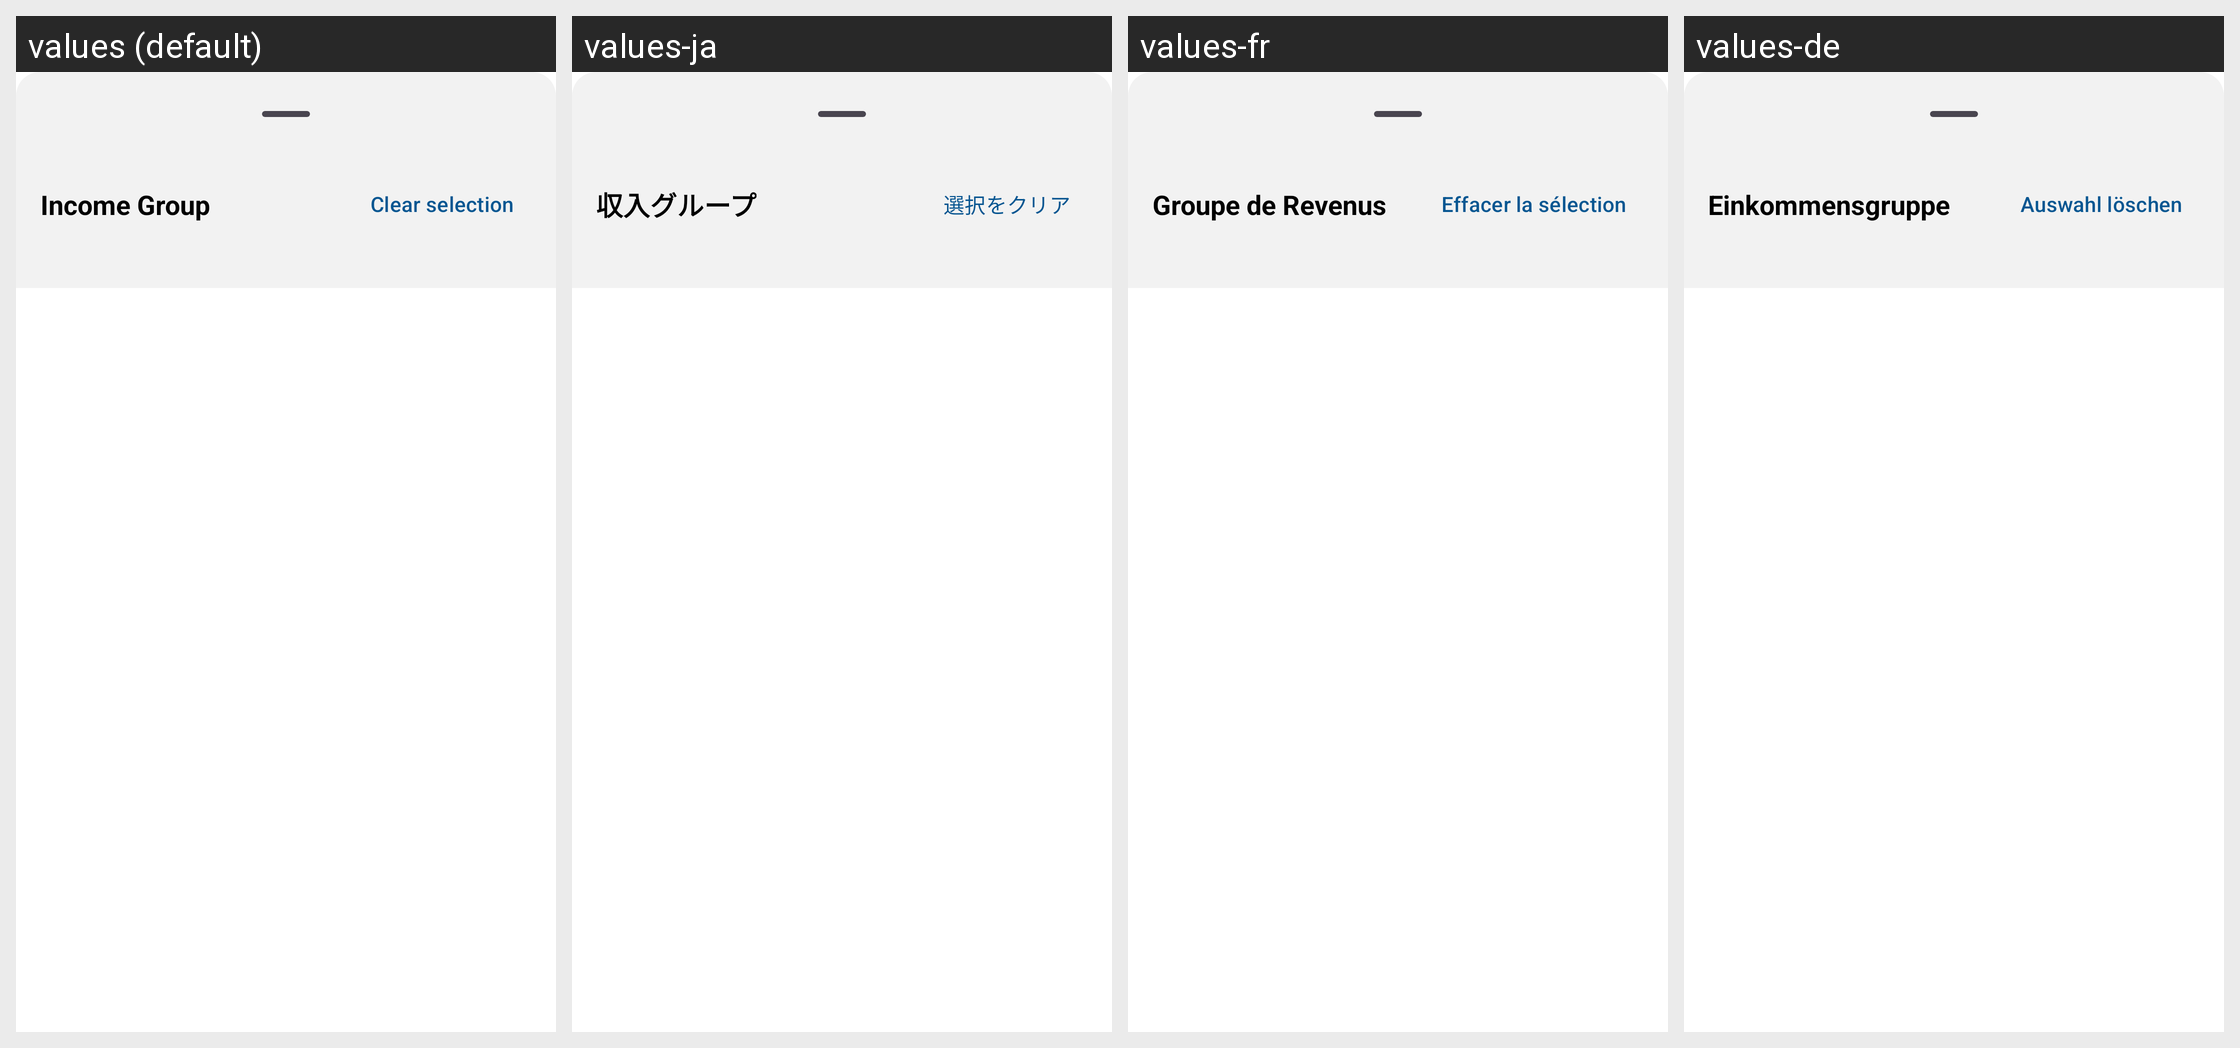

The Android screen above is rendered under several locales of the same app. Produce the string resources it draws, with the default and per-locale values.
Android screen res/layout/income_groups_selector_bottomsheet.xml rendered under 4 locales, left to right: values (default), values-ja, values-fr, values-de. Device: Nexus 5 (rendered at 1080×1920; each locale shown at half size, 540×960, under a caption strip naming it); theme Base.Theme.Dialcash.
Other locales in the repository, not shown: values-es, values-pt, values-zh-rCN.
Strings drawn on this screen, with the default value and each locale's value (text and hints the layout hard-codes, and strings that could not be matched under every locale, appear in the picture but are not listed):

income_group
  values: Income Group
  values-ja: 収入グループ
  values-fr: Groupe de Revenus
  values-de: Einkommensgruppe

clear_selection
  values: Clear selection
  values-ja: 選択をクリア
  values-fr: Effacer la sélection
  values-de: Auswahl löschen
